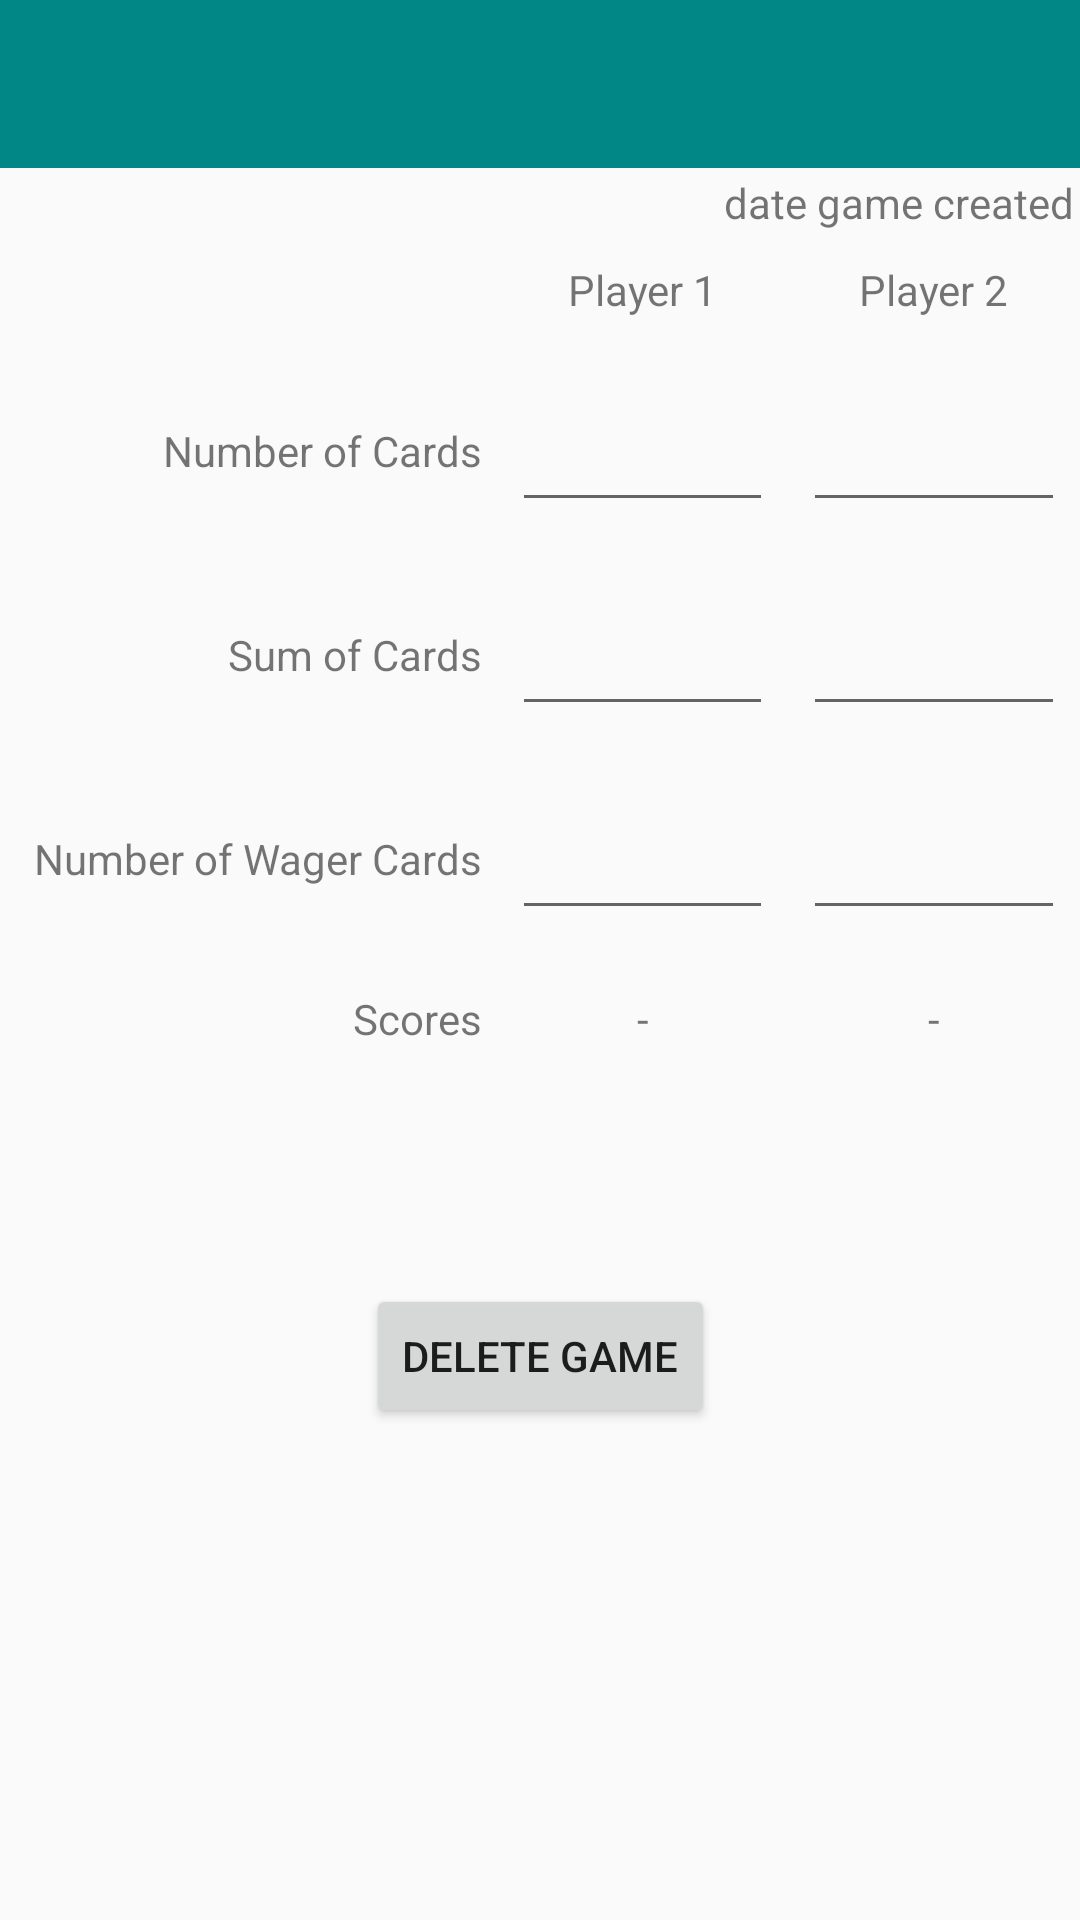

Produce the Android XML layout that renders to this screen, including the resource entries it uses.
<!-- AndroidManifest.xml: application theme Theme.AppCompat.Light.NoActionBar -->
<!-- res/layout/activity_new_game.xml -->
<?xml version="1.0" encoding="utf-8"?>
<androidx.constraintlayout.widget.ConstraintLayout xmlns:android="http://schemas.android.com/apk/res/android"
    xmlns:app="http://schemas.android.com/apk/res-auto"
    xmlns:tools="http://schemas.android.com/tools"
    android:layout_width="match_parent"
    android:layout_height="match_parent"
    tools:context=".NewGameActivity">

    <TextView
        android:id="@+id/playerOneTextView"
        android:layout_width="wrap_content"
        android:layout_height="wrap_content"
        android:layout_marginTop="10dp"
        android:text="@string/player_1"
        app:layout_constraintEnd_toStartOf="@+id/guideline3"
        app:layout_constraintStart_toStartOf="@+id/guideline2"
        app:layout_constraintTop_toBottomOf="@+id/dateGameCreatedTextView" />

    <com.google.android.material.appbar.AppBarLayout
        android:id="@+id/appBarLayout"
        android:layout_width="match_parent"
        android:layout_height="wrap_content"
        android:theme="@style/Theme.Assignment2.AppBarOverlay"
        app:layout_constraintTop_toTopOf="parent">

        <androidx.appcompat.widget.Toolbar
            android:id="@+id/toolbar2"
            android:layout_width="match_parent"
            android:layout_height="?attr/actionBarSize"
            android:background="@color/teal_700"
            app:popupTheme="@style/Theme.Assignment2.PopupOverlay" />

    </com.google.android.material.appbar.AppBarLayout>

    <androidx.constraintlayout.widget.Guideline
        android:id="@+id/guideline2"
        android:layout_width="wrap_content"
        android:layout_height="wrap_content"
        android:orientation="vertical"
        app:layout_constraintGuide_percent="0.46" />

    <androidx.constraintlayout.widget.Guideline
        android:id="@+id/guideline3"
        android:layout_width="wrap_content"
        android:layout_height="wrap_content"
        android:orientation="vertical"
        app:layout_constraintGuide_percent="0.73" />

    <TextView
        android:id="@+id/dateGameCreatedTextView"
        android:layout_width="wrap_content"
        android:layout_height="wrap_content"
        android:layout_marginEnd="2dp"
        android:layout_marginTop="2dp"
        android:text="@string/date_game_created"
        app:layout_constraintEnd_toEndOf="parent"
        app:layout_constraintTop_toBottomOf="@+id/appBarLayout" />

    <TextView
        android:id="@+id/playerTwoTextView"
        android:layout_width="wrap_content"
        android:layout_height="wrap_content"
        android:layout_marginTop="10dp"
        android:text="@string/player_2"
        app:layout_constraintEnd_toEndOf="parent"
        app:layout_constraintStart_toStartOf="@+id/guideline3"
        app:layout_constraintTop_toBottomOf="@+id/dateGameCreatedTextView" />

    <EditText
        android:id="@+id/playerOneNumOfCards"
        android:layout_width="0dp"
        android:layout_height="48dp"
        android:layout_marginEnd="5dp"
        android:layout_marginStart="5dp"
        android:layout_marginTop="20dp"
        android:ems="10"
        android:inputType="number"
        app:layout_constraintEnd_toStartOf="@+id/guideline3"
        app:layout_constraintStart_toStartOf="@+id/guideline2"
        app:layout_constraintTop_toBottomOf="@+id/playerOneTextView" />

    <EditText
        android:id="@+id/playerOneSumOfCards"
        android:layout_width="0dp"
        android:layout_height="48dp"
        android:layout_marginEnd="5dp"
        android:layout_marginStart="5dp"
        android:layout_marginTop="20dp"
        android:ems="10"
        android:inputType="number"
        app:layout_constraintEnd_toStartOf="@+id/guideline3"
        app:layout_constraintHorizontal_bias="0.4"
        app:layout_constraintStart_toStartOf="@+id/guideline2"
        app:layout_constraintTop_toBottomOf="@+id/playerOneNumOfCards" />

    <EditText
        android:id="@+id/playerOneNumOfWagerCards"
        android:layout_width="0dp"
        android:layout_height="48dp"
        android:layout_marginEnd="5dp"
        android:layout_marginStart="5dp"
        android:layout_marginTop="20dp"
        android:ems="10"
        android:inputType="number"
        app:layout_constraintEnd_toStartOf="@+id/guideline3"
        app:layout_constraintStart_toStartOf="@+id/guideline2"
        app:layout_constraintTop_toBottomOf="@+id/playerOneSumOfCards" />

    <TextView
        android:id="@+id/numberOfCards"
        android:layout_width="wrap_content"
        android:layout_height="wrap_content"
        android:layout_marginEnd="5dp"
        android:layout_marginStart="5dp"
        android:text="@string/number_of_cards"
        app:layout_constraintBottom_toBottomOf="@+id/playerOneNumOfCards"
        app:layout_constraintEnd_toStartOf="@+id/guideline2"
        app:layout_constraintHorizontal_bias="1.0"
        app:layout_constraintStart_toStartOf="parent"
        app:layout_constraintTop_toTopOf="@+id/playerOneNumOfCards" />

    <EditText
        android:id="@+id/playerTwoNumOfCards"
        android:layout_width="0dp"
        android:layout_height="48dp"
        android:layout_marginEnd="5dp"
        android:layout_marginStart="5dp"
        android:layout_marginTop="20dp"
        android:ems="10"
        android:inputType="number"
        app:layout_constraintEnd_toEndOf="parent"
        app:layout_constraintStart_toStartOf="@+id/guideline3"
        app:layout_constraintTop_toBottomOf="@+id/playerTwoTextView" />

    <EditText
        android:id="@+id/playerTwoSumOfCards"
        android:layout_width="0dp"
        android:layout_height="48dp"
        android:layout_marginEnd="5dp"
        android:layout_marginStart="5dp"
        android:layout_marginTop="20dp"
        android:ems="10"
        android:inputType="number"
        app:layout_constraintEnd_toEndOf="parent"
        app:layout_constraintStart_toStartOf="@+id/guideline3"
        app:layout_constraintTop_toBottomOf="@+id/playerTwoNumOfCards" />

    <EditText
        android:id="@+id/playerTwoNumOfWagerCards"
        android:layout_width="0dp"
        android:layout_height="48dp"
        android:layout_marginEnd="5dp"
        android:layout_marginStart="5dp"
        android:layout_marginTop="20dp"
        android:ems="10"
        android:inputType="number"
        app:layout_constraintEnd_toEndOf="parent"
        app:layout_constraintStart_toStartOf="@+id/guideline3"
        app:layout_constraintTop_toBottomOf="@+id/playerTwoSumOfCards" />

    <TextView
        android:id="@+id/sumOfCards"
        android:layout_width="wrap_content"
        android:layout_height="wrap_content"
        android:layout_marginEnd="5dp"
        android:layout_marginStart="5dp"
        android:text="@string/sum_of_cards"
        app:layout_constraintBottom_toBottomOf="@+id/playerOneSumOfCards"
        app:layout_constraintEnd_toStartOf="@+id/guideline2"
        app:layout_constraintHorizontal_bias="1.0"
        app:layout_constraintStart_toStartOf="parent"
        app:layout_constraintTop_toTopOf="@+id/playerOneSumOfCards" />

    <TextView
        android:id="@+id/numberOfWagerCards"
        android:layout_width="wrap_content"
        android:layout_height="wrap_content"
        android:layout_marginEnd="5dp"
        android:layout_marginStart="5dp"
        android:text="@string/number_of_wager_cards"
        app:layout_constraintBottom_toBottomOf="@+id/playerOneNumOfWagerCards"
        app:layout_constraintEnd_toStartOf="@+id/guideline2"
        app:layout_constraintHorizontal_bias="1.0"
        app:layout_constraintStart_toStartOf="parent"
        app:layout_constraintTop_toTopOf="@+id/playerOneNumOfWagerCards" />

    <TextView
        android:id="@+id/Scores"
        android:layout_width="wrap_content"
        android:layout_height="wrap_content"
        android:layout_marginEnd="5dp"
        android:layout_marginStart="5dp"
        android:layout_marginTop="20dp"
        android:text="@string/scores"
        app:layout_constraintEnd_toStartOf="@+id/guideline2"
        app:layout_constraintHorizontal_bias="1.0"
        app:layout_constraintStart_toStartOf="parent"
        app:layout_constraintTop_toBottomOf="@+id/playerOneNumOfWagerCards" />

    <TextView
        android:id="@+id/playerOneScore"
        android:layout_width="wrap_content"
        android:layout_height="wrap_content"
        android:layout_marginTop="20dp"
        android:text="@string/empty"
        app:layout_constraintEnd_toStartOf="@+id/guideline3"
        app:layout_constraintStart_toStartOf="@+id/guideline2"
        app:layout_constraintTop_toBottomOf="@+id/playerOneNumOfWagerCards" />

    <TextView
        android:id="@+id/playertwoScore"
        android:layout_width="wrap_content"
        android:layout_height="wrap_content"
        android:layout_marginTop="20dp"
        android:text="@string/empty"
        app:layout_constraintEnd_toEndOf="parent"
        app:layout_constraintStart_toStartOf="@+id/guideline3"
        app:layout_constraintTop_toBottomOf="@+id/playerTwoNumOfWagerCards" />

    <TextView
        android:id="@+id/winner"
        android:layout_width="wrap_content"
        android:layout_height="wrap_content"
        android:layout_marginTop="20dp"
        app:layout_constraintEnd_toEndOf="parent"
        app:layout_constraintStart_toStartOf="parent"
        app:layout_constraintTop_toBottomOf="@+id/playerOneScore"
        android:text=""
        />

    <Button
        android:id="@+id/deleteBtn"
        android:layout_width="wrap_content"
        android:layout_height="wrap_content"
        android:layout_marginTop="40dp"
        android:text="@string/delete_game"
        app:layout_constraintEnd_toEndOf="parent"
        app:layout_constraintStart_toStartOf="parent"
        app:layout_constraintTop_toBottomOf="@+id/winner" />

</androidx.constraintlayout.widget.ConstraintLayout>
<!-- resources referenced by this layout -->
<resources>
  <string name="date_game_created">date game created</string>
  <string name="delete_game">Delete Game</string>
  <string name="empty">-</string>
  <string name="number_of_cards">Number of Cards</string>
  <string name="number_of_wager_cards">Number of Wager Cards</string>
  <string name="player_1">Player 1</string>
  <string name="player_2">Player 2</string>
  <string name="scores">Scores</string>
  <string name="sum_of_cards">Sum of Cards</string>
  <style name="Theme.Assignment2.AppBarOverlay" parent="ThemeOverlay.AppCompat.Dark.ActionBar" />
  <style name="Theme.Assignment2.PopupOverlay" parent="ThemeOverlay.AppCompat.Light" />
  <!-- not gathered from this repository: default colours our renderer supplied (Android Studio template values) -->
  <color name="teal_700">#FF018786</color>
</resources>
